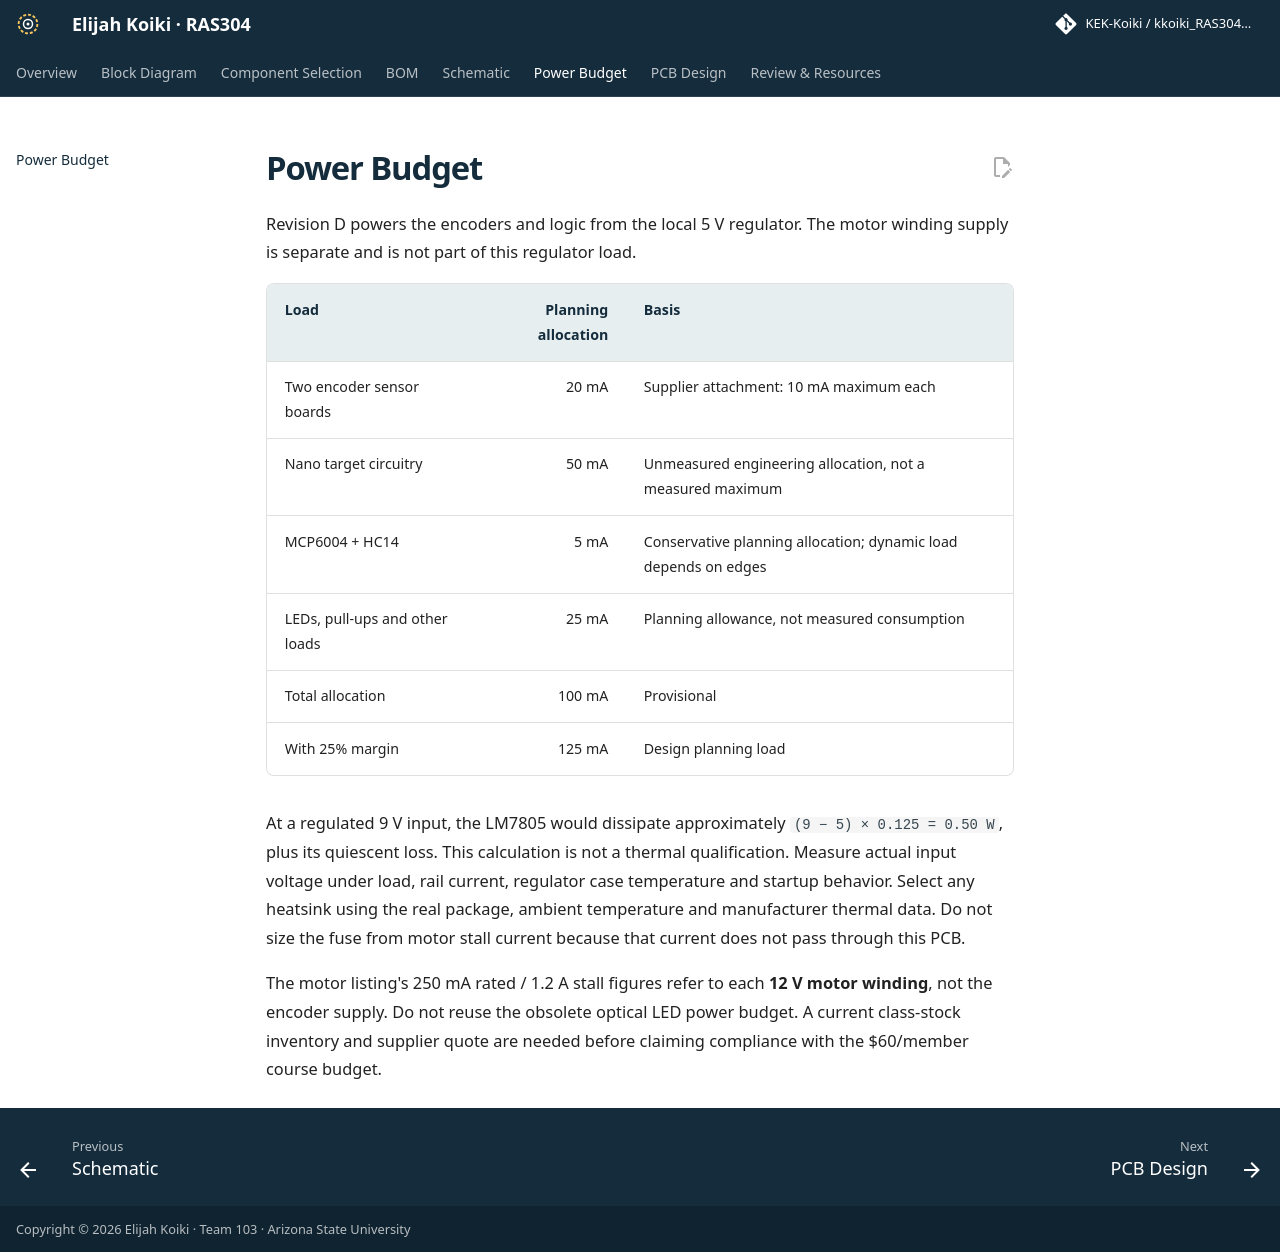

repository: KEK-Koiki/kkoiki_RAS304_F26 · page: 05-Power-Budget/Power-Budget/index.html · generator: mkdocs

---
title: Power Budget
---

# Power Budget

Revision D powers the encoders and logic from the local 5 V regulator. The motor winding supply is separate and is not part of this regulator load.

| Load | Planning allocation | Basis |
| --- | ---: | --- |
| Two encoder sensor boards | 20 mA | Supplier attachment: 10 mA maximum each |
| Nano target circuitry | 50 mA | Unmeasured engineering allocation, not a measured maximum |
| MCP6004 + HC14 | 5 mA | Conservative planning allocation; dynamic load depends on edges |
| LEDs, pull-ups and other loads | 25 mA | Planning allowance, not measured consumption |
| Total allocation | 100 mA | Provisional |
| With 25% margin | 125 mA | Design planning load |

At a regulated 9 V input, the LM7805 would dissipate approximately `(9 − 5) × 0.125 = 0.50 W`, plus its quiescent loss. This calculation is not a thermal qualification. Measure actual input voltage under load, rail current, regulator case temperature and startup behavior. Select any heatsink using the real package, ambient temperature and manufacturer thermal data. Do not size the fuse from motor stall current because that current does not pass through this PCB.

The motor listing's 250 mA rated / 1.2 A stall figures refer to each **12 V motor winding**, not the encoder supply. Do not reuse the obsolete optical LED power budget. A current class-stock inventory and supplier quote are needed before claiming compliance with the $60/member course budget.
